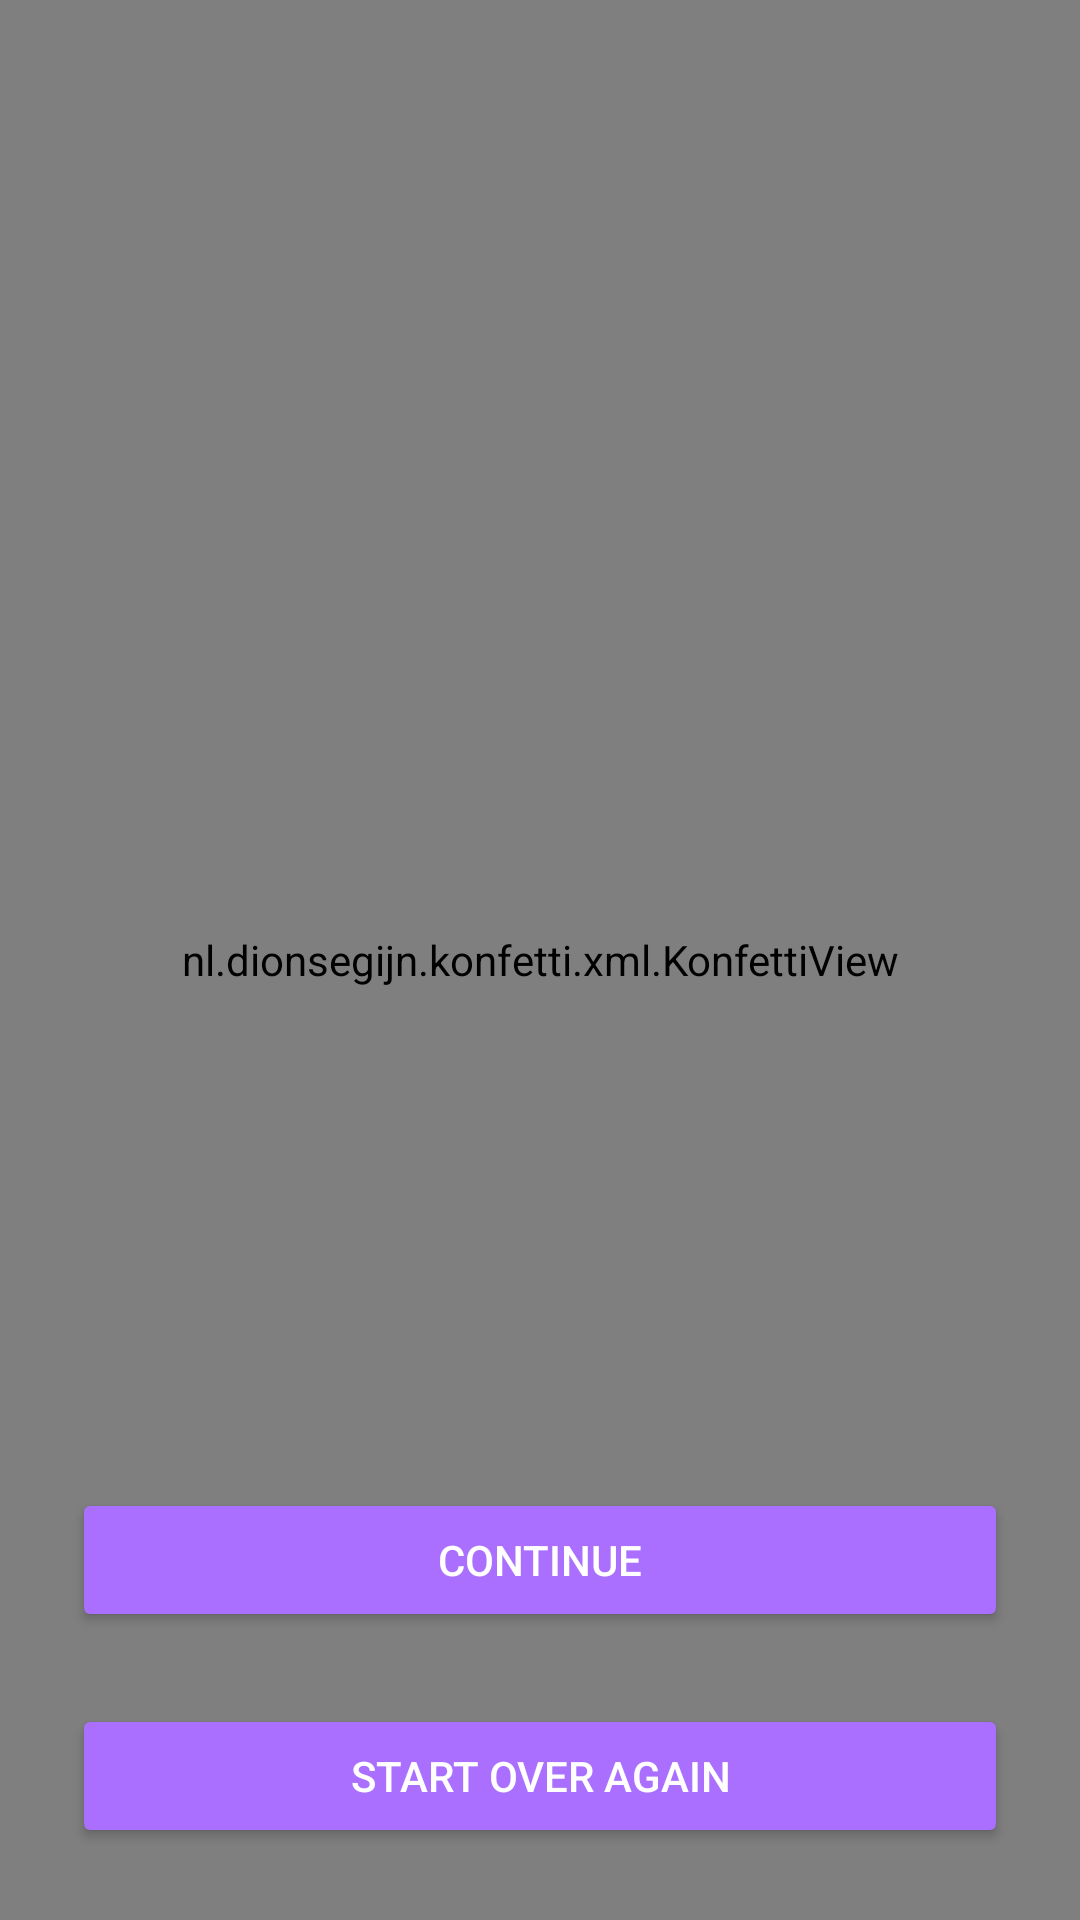

Here is an Android app screen rendered from its layout file. Give the layout XML and the strings, colors and styles it references.
<!-- AndroidManifest.xml: application theme Theme.Fishka -->
<!-- res/layout/fragment_score.xml -->
<?xml version="1.0" encoding="utf-8"?>
<androidx.constraintlayout.widget.ConstraintLayout xmlns:android="http://schemas.android.com/apk/res/android"
    android:layout_width="match_parent"
    android:layout_height="match_parent"
    xmlns:app="http://schemas.android.com/apk/res-auto">
    <TextView
        android:id="@+id/congratulation"
        android:layout_width="wrap_content"
        android:layout_height="wrap_content"
        android:text="Good Job!"
        android:textStyle="bold"
        android:textAlignment="center"
        android:paddingTop="48dp"
        android:layout_marginTop="24dp"
        android:textSize="24sp"
        app:layout_constraintEnd_toEndOf="parent"
        app:layout_constraintStart_toStartOf="parent"
        app:layout_constraintTop_toTopOf="parent"/>
    <TextView
        android:id="@+id/info_text"
        android:layout_width="wrap_content"
        android:layout_height="wrap_content"
        android:text="Ipsum"
        android:paddingLeft="24dp"
        android:paddingRight="24dp"
        android:textAlignment="center"
        android:textSize="24sp"
        app:layout_constraintEnd_toEndOf="parent"
        app:layout_constraintStart_toStartOf="parent"
        app:layout_constraintTop_toBottomOf="@+id/congratulation"/>

    <nl.dionsegijn.konfetti.xml.KonfettiView
        android:id="@+id/confetti"
        android:layout_width="match_parent"
        android:layout_height="match_parent"
        app:layout_constraintBottom_toBottomOf="parent"
        app:layout_constraintLeft_toLeftOf="parent"
        app:layout_constraintRight_toRightOf="parent"
        app:layout_constraintTop_toTopOf="parent" />


    <Button
        android:id="@+id/continue_btn"
        android:layout_width="match_parent"
        android:layout_height="wrap_content"
        android:backgroundTint="@color/violet"
        android:ems="10"
        android:layout_margin="24dp"
        android:text="Continue"
        app:layout_constraintBottom_toTopOf="@+id/startover_btn"
        app:layout_constraintEnd_toEndOf="parent"
        app:layout_constraintHorizontal_bias="0.5"
        app:layout_constraintStart_toStartOf="parent"
        android:textColor="@color/white"/>


    <Button
        android:id="@+id/startover_btn"
        android:layout_width="match_parent"
        android:layout_height="wrap_content"
        android:layout_margin="24dp"
        android:text="Start over again"
        app:layout_constraintBottom_toBottomOf="parent"
        app:layout_constraintEnd_toEndOf="parent"
        app:layout_constraintHorizontal_bias="0.5"
        app:layout_constraintStart_toStartOf="parent"
        android:backgroundTint="@color/violet"
        android:textColor="@color/white"/>



</androidx.constraintlayout.widget.ConstraintLayout>
<!-- resources referenced by this layout -->
<resources>
  <color name="violet">#AA6FFF</color>
  <color name="white">#FFFFFFFF</color>
  <style name="Theme.Fishka" parent="Theme.MaterialComponents.DayNight.DarkActionBar">
          
          <item name="colorPrimary">@color/soft_cyan</item>
          <item name="colorPrimaryVariant">@color/blue</item>
          <item name="colorOnPrimary">@color/white</item>
          
          <item name="colorSecondary">@color/violet</item>
          <item name="colorSecondaryVariant">@color/soft_violet</item>
          <item name="colorOnSecondary">@color/black</item>
          
          <item name="android:statusBarColor" tools:targetApi="l">?attr/colorPrimaryVariant</item>
          
      </style>
  <color name="soft_cyan">#69D2E7</color>
  <color name="blue">#27BEDC</color>
  <color name="soft_violet">#C39AFF</color>
  <color name="black">#FF000000</color>
</resources>
